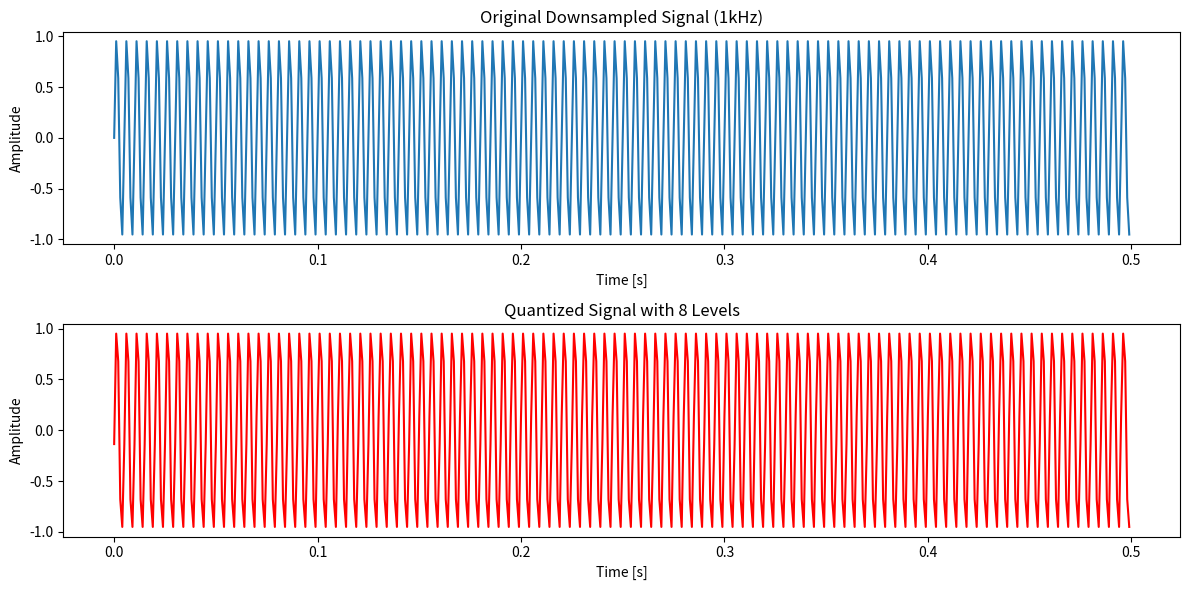

The matplotlib source for this figure:
import numpy as np
import matplotlib.pyplot as plt

# Parameters
f = 200  
fs = 8000  # Sampling rate of 8kHz
duration = 0.5  
fs_new = 1000 #new Sampling rate of 1kHz
L = 8  # Number of quantization levels

t = np.arange(0, duration, 1/fs)
signal = np.sin(2 * np.pi * f * t)

# Downsample the signal to 1kHz
t_new = int(fs / fs_new)
signal_downsampled = signal[::t_new]
t_downsampled = t[::t_new]

# Quantization process (for L=8 levels)
min_val = np.min(signal_downsampled)
max_val = np.max(signal_downsampled)
quantization_step = (max_val - min_val) / (L - 1)
quantized_signal = np.round((signal_downsampled - min_val) / quantization_step) * quantization_step + min_val

# Plot the original and quantized signals
plt.figure(figsize=(12, 6))

# Original signal plot
plt.subplot(2, 1, 1)
plt.plot(t_downsampled, signal_downsampled, label='Original Downsampled Signal')
plt.title('Original Downsampled Signal (1kHz)')
plt.xlabel('Time [s]')
plt.ylabel('Amplitude')

# Quantized signal plot
plt.subplot(2, 1, 2)
plt.plot(t_downsampled, quantized_signal, label='Quantized Signal', color='r')
plt.title(f'Quantized Signal with {L} Levels')
plt.xlabel('Time [s]')
plt.ylabel('Amplitude')

plt.tight_layout()
plt.show()
